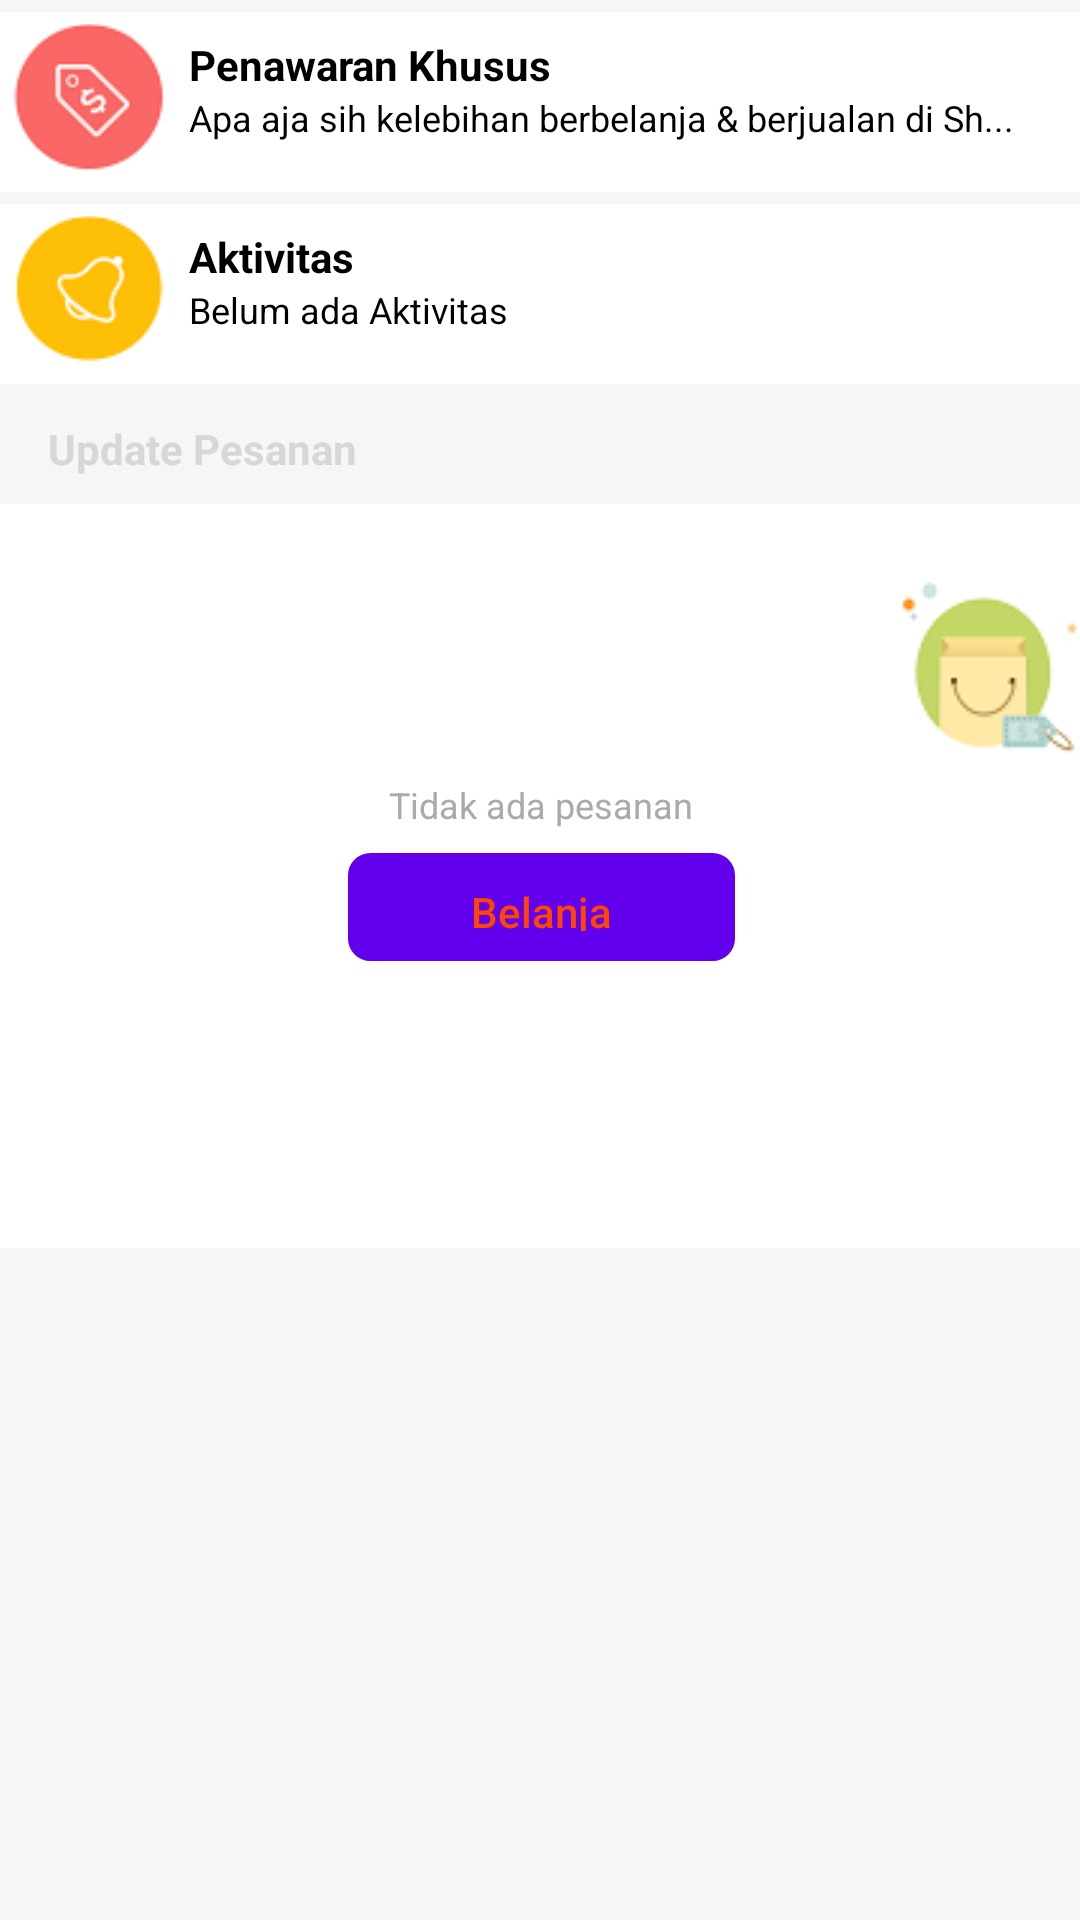

Produce the Android XML layout that renders to this screen, including the resource entries it uses.
<!-- AndroidManifest.xml: fallback theme Theme.MaterialComponents.DayNight.NoActionBar -->
<!-- res/layout/layout_notiflogin.xml -->
<?xml version="1.0" encoding="utf-8"?>
<android.support.constraint.ConstraintLayout xmlns:android="http://schemas.android.com/apk/res/android"
    xmlns:tools="http://schemas.android.com/tools"
    android:layout_width="match_parent"
    android:layout_height="match_parent"
    xmlns:app="http://schemas.android.com/apk/res-auto">
    <android.support.constraint.ConstraintLayout
        android:id="@+id/frame"
        android:layout_width="match_parent"
        android:layout_height="match_parent"
        android:layout_below="@id/mmtop1"
        android:background="#f6f6f6">

        <android.support.constraint.ConstraintLayout
            android:id="@+id/constraintLayout"
            android:layout_width="0dp"
            android:layout_height="60dp"
            android:layout_marginTop="4dp"
            android:background="#ffffff"
            android:clickable="true"
            android:focusable="true"
            app:layout_constraintEnd_toEndOf="parent"
            app:layout_constraintHorizontal_bias="0.0"
            app:layout_constraintLeft_toLeftOf="parent"
            app:layout_constraintRight_toRightOf="parent"
            app:layout_constraintStart_toStartOf="parent"
            app:layout_constraintTop_toTopOf="parent">


            <ImageView
                android:id="@+id/imageView1"
                android:layout_width="51dp"
                android:layout_height="63dp"
                android:layout_marginBottom="8dp"
                android:layout_marginStart="4dp"
                android:layout_marginTop="4dp"
                android:adjustViewBounds="true"
                android:src="@drawable/penawaran"
                app:layout_constraintBottom_toBottomOf="parent"
                app:layout_constraintStart_toStartOf="parent"
                app:layout_constraintTop_toTopOf="parent" />

            <TextView
                android:id="@+id/textView2"
                android:layout_width="0dp"
                android:layout_height="wrap_content"
                android:layout_marginEnd="8dp"
                android:layout_marginStart="8dp"
                android:layout_marginTop="8dp"
                android:text="Penawaran Khusus"
                android:textColor="@color/WarnaTeks"
                android:textStyle="bold"
                app:layout_constraintEnd_toEndOf="parent"
                app:layout_constraintHorizontal_bias="0.0"
                app:layout_constraintRight_toRightOf="parent"
                app:layout_constraintStart_toEndOf="@+id/imageView1"
                app:layout_constraintTop_toTopOf="parent" />

            <TextView
                android:id="@+id/textView3"
                android:layout_width="0dp"
                android:layout_height="30dp"
                android:layout_marginBottom="8dp"
                android:layout_marginStart="8dp"
                android:text="@string/apa_aja_sih_kelebihan_berbelanja_berjualan_di_sh"
                android:textColor="@color/WarnaTeks"
                android:textSize="12sp"
                app:layout_constraintBottom_toBottomOf="parent"
                app:layout_constraintRight_toRightOf="parent"
                app:layout_constraintStart_toEndOf="@+id/imageView1"
                app:layout_constraintTop_toBottomOf="@+id/textView2"
                app:layout_constraintVertical_bias="0.0" />
        </android.support.constraint.ConstraintLayout>

        <android.support.constraint.ConstraintLayout
            android:id="@+id/constraintLayout2"
            android:layout_width="0dp"
            android:layout_height="60dp"
            android:layout_marginTop="4dp"
            android:background="#ffffff"
            android:clickable="true"
            android:focusable="true"
            app:layout_constraintEnd_toEndOf="parent"
            app:layout_constraintHorizontal_bias="0.0"
            app:layout_constraintLeft_toLeftOf="parent"
            app:layout_constraintRight_toRightOf="parent"
            app:layout_constraintStart_toStartOf="parent"
            app:layout_constraintTop_toBottomOf="@+id/constraintLayout">

            <ImageView
                android:id="@+id/imageView4"
                android:layout_width="51dp"
                android:layout_height="63dp"
                android:layout_marginBottom="8dp"
                android:layout_marginStart="4dp"
                android:layout_marginTop="4dp"
                android:adjustViewBounds="true"
                android:src="@drawable/aktivitas"
                app:layout_constraintBottom_toBottomOf="parent"
                app:layout_constraintStart_toStartOf="parent"
                app:layout_constraintTop_toTopOf="parent" />

            <TextView
                android:id="@+id/textView5"
                android:layout_width="0dp"
                android:layout_height="wrap_content"
                android:layout_marginEnd="8dp"
                android:layout_marginStart="8dp"
                android:layout_marginTop="8dp"
                android:text="Aktivitas"
                android:textColor="@color/WarnaTeks"
                android:textStyle="bold"
                app:layout_constraintEnd_toEndOf="parent"
                app:layout_constraintHorizontal_bias="0.0"
                app:layout_constraintRight_toRightOf="parent"
                app:layout_constraintStart_toEndOf="@+id/imageView4"
                app:layout_constraintTop_toTopOf="parent" />

            <TextView
                android:id="@+id/textView6"
                android:layout_width="0dp"
                android:layout_height="wrap_content"
                android:layout_marginBottom="8dp"
                android:layout_marginStart="8dp"
                android:text="Belum ada Aktivitas"
                android:textColor="@color/WarnaTeks"
                android:textSize="12sp"
                app:layout_constraintBottom_toBottomOf="parent"
                app:layout_constraintRight_toRightOf="parent"
                app:layout_constraintStart_toEndOf="@+id/imageView4"
                app:layout_constraintTop_toBottomOf="@+id/textView5"
                app:layout_constraintVertical_bias="0.0" />

        </android.support.constraint.ConstraintLayout>

        <android.support.constraint.ConstraintLayout
            android:id="@+id/constraintLayout3"
            android:layout_width="0dp"
            android:layout_height="248dp"
            android:layout_marginTop="40dp"
            android:background="#ffffff"
            app:layout_constraintEnd_toEndOf="parent"
            app:layout_constraintHorizontal_bias="0.0"
            app:layout_constraintLeft_toLeftOf="parent"
            app:layout_constraintRight_toRightOf="parent"
            app:layout_constraintStart_toStartOf="parent"
            app:layout_constraintTop_toBottomOf="@+id/constraintLayout2">


            <ImageView
                android:id="@+id/imageView6"
                android:layout_width="wrap_content"
                android:layout_height="wrap_content"
                android:layout_marginBottom="8dp"
                android:layout_marginTop="8dp"
                android:src="@drawable/notif_belanja_skrng"
                app:layout_constraintBottom_toBottomOf="parent"
                app:layout_constraintEnd_toEndOf="parent"
                app:layout_constraintLeft_toLeftOf="parent"
                app:layout_constraintTop_toTopOf="parent"
                app:layout_constraintVertical_bias="0.103" />

            <TextView
                android:id="@+id/nama_toko_A"
                android:layout_width="wrap_content"
                android:layout_height="0dp"
                android:layout_marginTop="8dp"
                android:text="Tidak ada pesanan"
                android:textColor="@android:color/darker_gray"
                android:textSize="12sp"
                app:layout_constraintHorizontal_bias="0.501"
                app:layout_constraintLeft_toLeftOf="parent"
                app:layout_constraintRight_toRightOf="parent"
                app:layout_constraintTop_toBottomOf="@+id/imageView6" />

            <Button
                android:id="@+id/button2"
                style="@style/Widget.AppCompat.Button"
                android:layout_width="129dp"
                android:layout_height="36dp"
                android:layout_marginBottom="8dp"
                android:layout_marginTop="8dp"
                android:background="@drawable/button_bg_stroke"
                android:text="Belanja Sekarang"
                android:textAllCaps="false"
                android:textColor="@color/ColorPrimary"
                app:layout_constraintBottom_toBottomOf="parent"
                app:layout_constraintHorizontal_bias="0.502"
                app:layout_constraintLeft_toLeftOf="parent"
                app:layout_constraintRight_toRightOf="parent"
                app:layout_constraintTop_toBottomOf="@+id/nama_toko_A"
                app:layout_constraintVertical_bias="0.0" />
        </android.support.constraint.ConstraintLayout>


        <TextView
            android:id="@+id/textView8"
            android:layout_width="0dp"
            android:layout_height="wrap_content"
            android:layout_marginLeft="16dp"
            android:layout_marginStart="16dp"
            android:layout_marginTop="12dp"
            android:text="Update Pesanan"
            android:textColor="?android:attr/colorButtonNormal"
            android:textSize="14sp"
            android:textStyle="bold"
            app:layout_constraintLeft_toLeftOf="parent"
            app:layout_constraintStart_toStartOf="parent"
            app:layout_constraintTop_toBottomOf="@+id/constraintLayout2" />




    </android.support.constraint.ConstraintLayout>
</android.support.constraint.ConstraintLayout>
<!-- resources referenced by this layout -->
<resources>
  <color name="ColorPrimary">#FF4500</color>
  <color name="WarnaTeks">#000</color>
  <!-- drawable aktivitas: png bitmap (drawable, 1981 bytes) -->
  <!-- drawable button_bg_stroke (drawable) -->
  <?xml version="1.0" encoding="utf-8"?>
  <selector xmlns:android="http://schemas.android.com/apk/res/android">
      <item>
          <shape android:shape="rectangle">
              <stroke android:width="1dp" android:color="#FFFF4500"/>
              <padding
                  android:bottom="1dp"
                  android:left="1dp"
                  android:right="1dp"
                  android:top="1dp" />
  
              <corners
                  android:bottomLeftRadius="7dp"
                  android:bottomRightRadius="7dp"
                  android:topLeftRadius="7dp"
                  android:topRightRadius="7dp" />
          </shape>
      </item>
  </selector>
  <!-- drawable notif_belanja_skrng: png bitmap (drawable, 2877 bytes) -->
  <!-- drawable penawaran: png bitmap (drawable, 2472 bytes) -->
  <string name="apa_aja_sih_kelebihan_berbelanja_berjualan_di_sh">Apa aja sih kelebihan berbelanja &amp; berjualan di Sh...</string>
</resources>
